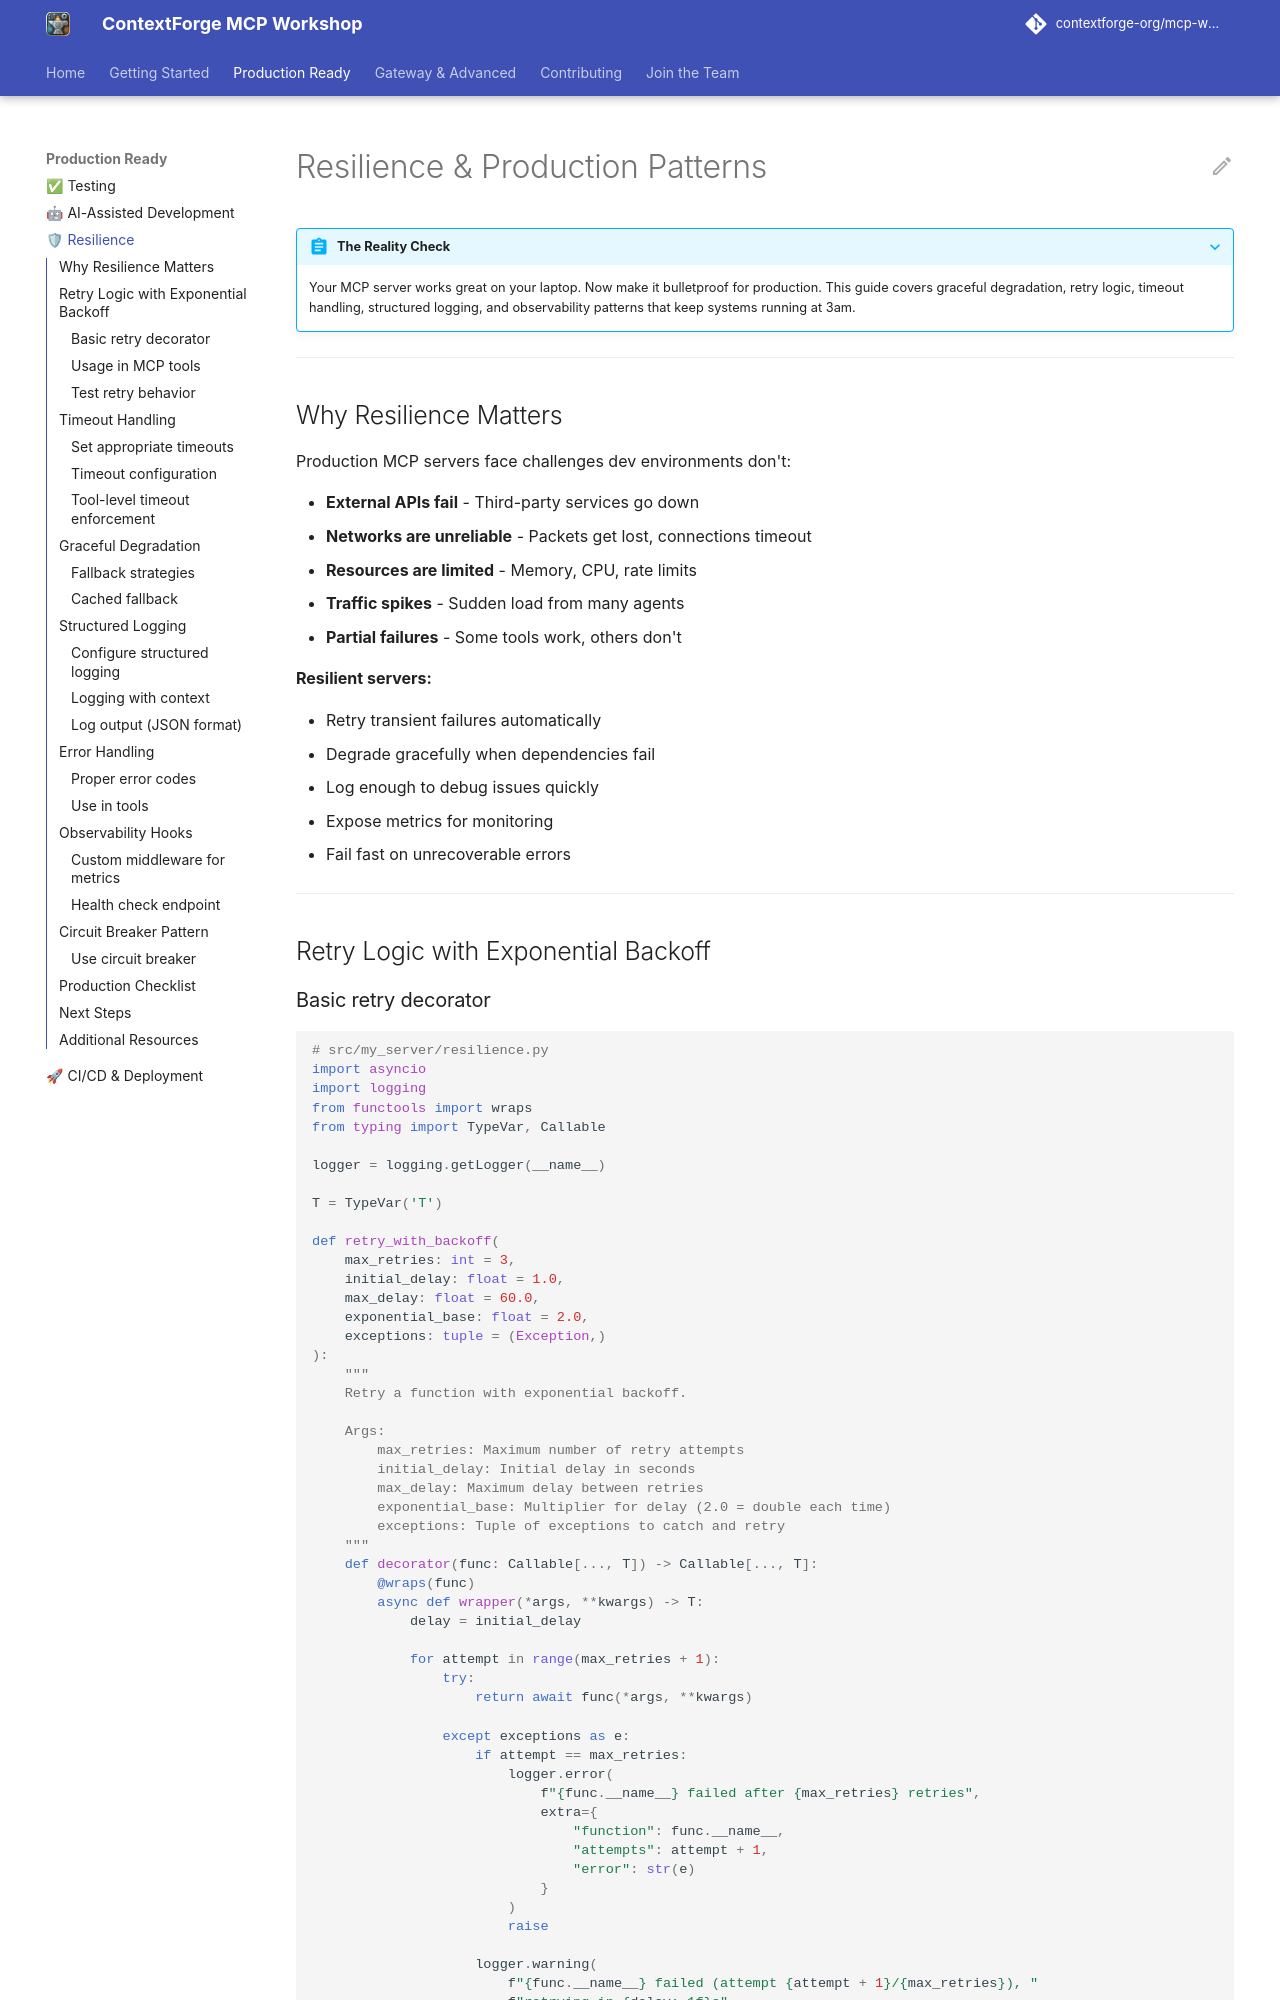

repository: amoghanilrao/mcp-workshop · page: resilience/index.html · generator: mkdocs

# Resilience & Production Patterns

???+ abstract "The Reality Check"
    Your MCP server works great on your laptop. Now make it bulletproof for production. This guide covers graceful degradation, retry logic, timeout handling, structured logging, and observability patterns that keep systems running at 3am.

---

## Why Resilience Matters

Production MCP servers face challenges dev environments don't:

- **External APIs fail** - Third-party services go down
- **Networks are unreliable** - Packets get lost, connections timeout
- **Resources are limited** - Memory, CPU, rate limits
- **Traffic spikes** - Sudden load from many agents
- **Partial failures** - Some tools work, others don't

**Resilient servers:**

- Retry transient failures automatically
- Degrade gracefully when dependencies fail
- Log enough to debug issues quickly
- Expose metrics for monitoring
- Fail fast on unrecoverable errors

---

## Retry Logic with Exponential Backoff
